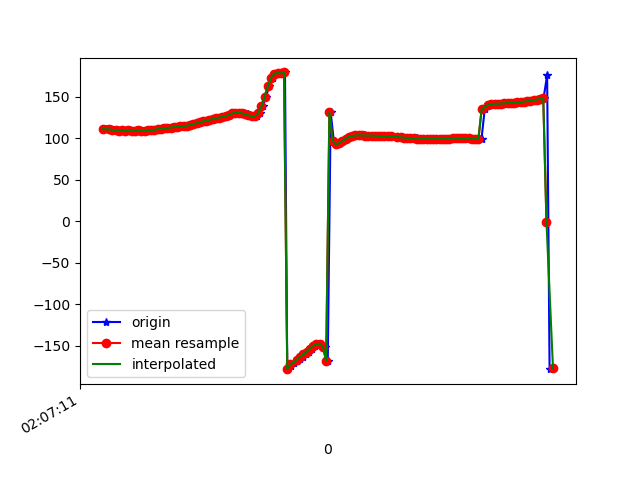

Source data for this figure (header and first rows):
1617847631551, 543275115237728, 111.58524, 33.440083, -8.239453
1617847631559, 543275134468498, 111, 32.67, -8.193
1617847631589, 543275153699268, 111, 32.94, -8.029
1617847631606, 543275172930038, 110.8, 31.97, -8.584
1617847631617, 543275192160808, 110.2, 31.4, -8.39
1617847631633, 543275211391578, 109.9, 30.51, -9.001
1617847631654, 543275230622348, 109.4, 30.11, -8.478
1617847631671, 543275249853118, 109.8, 29.57, -9.892
1617847631693, 543275269083888, 109.2, 28.81, -10.23
1617847631708, 543275288314658, 109.7, 29.33, -10.19
1617847631729, 543275307545428, 109.5, 28.75, -11.2
1617847631748, 543275326776198, 108.9, 28.54, -10.95
1617847631769, 543275346006968, 109.9, 29.13, -11.78
1617847631787, 543275365237738, 109.6, 28.59, -12.54
1617847631806, 543275384468508, 109.3, 28.36, -12.23
1617847631826, 543275403699278, 110.3, 28.41, -13.54
1617847631845, 543275422930048, 110.2, 27.81, -14.19
1617847631863, 543275442160818, 110.4, 27.73, -14.18
1617847631881, 543275461391588, 111.2, 27.46, -15.72
1617847631902, 543275480622358, 111.9, 27.29, -16.76
1617847631919, 543275499853128, 112, 26.76, -17.45
1617847631939, 543275519083898, 112.3, 26.36, -18.08
1617847631958, 543275538314668, 112.7, 26.18, -18.75
1617847631978, 543275557545438, 113.2, 26.33, -19.4
1617847631997, 543275576776208, 113.7, 26.71, -19.87
1617847632015, 543275596006978, 114.2, 27.13, -20.16
1617847632036, 543275615237748, 114.6, 27.32, -20.23
1617847632051, 543275634468518, 115, 27.08, -20.17
1617847632073, 543275653699288, 115.4, 26.52, -20.14
1617847632091, 543275672930058, 116.2, 26.16, -20.34
1617847632110, 543275692160828, 117.3, 26.21, -20.82
1617847632128, 543275711391598, 118.5, 26.32, -21.33
1617847632151, 543275730622368, 119.6, 26.17, -21.77
1617847632167, 543275749853138, 120.6, 25.79, -22.13
1617847632186, 543275769083908, 121.6, 25.28, -22.42
1617847632206, 543275788314678, 122.5, 24.8, -22.66
1617847632225, 543275807545448, 123.4, 24.44, -22.88
1617847632243, 543275826776218, 124.2, 24.21, -23.09
1617847632263, 543275846006988, 125.1, 24.02, -23.25
1617847632285, 543275865237758, 126, 23.81, -23.37
1617847632300, 543275884468528, 126.9, 23.72, -23.5
1617847632320, 543275903699298, 127.9, 23.87, -23.67
1617847632339, 543275922930068, 129.1, 24.17, -23.85
1617847632357, 543275942160838, 130.2, 24.37, -23.85
1617847632378, 543275961391608, 130.9, 24.44, -23.71
1617847632396, 543275980622378, 130.9, 24.52, -23.56
1617847632415, 543275999853148, 130.4, 25.19, -23.76
1617847632435, 543276019083918, 129.3, 26.84, -24.84
1617847632452, 543276038314688, 128, 29.42, -27
1617847632472, 543276057545458, 126.7, 33.37, -30.52
1617847632491, 543276076776228, 127, 39.32, -36.38
1617847632510, 543276096006998, 130.4, 46.69, -45.74
1617847632528, 543276115237768, 138.8, 53.62, -60.08
1617847632549, 543276134468538, 150.5, 57.71, -78.02
1617847632568, 543276153699308, 162.8, 58.8, -96.79
1617847632589, 543276172930078, 173.2, 57.71, -113.6
1617847632607, 543276192160848, 178.1, 56.59, -125.4
1617847632625, 543276211391618, 178.8, 56.96, -132.6
1617847632643, 543276230622388, 178.5, 58.3, -138
1617847632666, 543276249853158, 179.6, 59.52, -143.5
1617847632680, 543276269083928, -177.5, 59.99, -149.5
... 85 more rows
